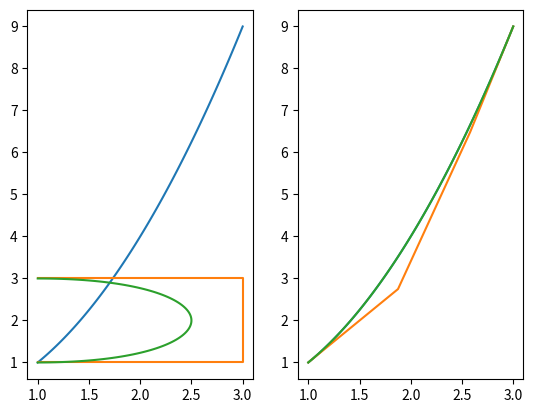

Python code for this plot:
# [redacted]

"""
Functions to fit an arbitrary order Bezier curve to an arbitrary path.
"""

import matplotlib.pyplot as plt
import numpy as np
from scipy.optimize import curve_fit
from scipy.special import comb


def A(row, col, size):
    """Get the value of the element in a 
    lower triangular coeffecient matrix
    for a bezier curve of order `size-1`, ie
    for a matrix of size `size`."""
    out = ( 
        (-1)**(abs(row - col)) * (
            comb(row, col) * comb(size - 1, row)
        )
    )
    try:
        out[row < col] = 0
    except:
        if row < col: out = 0

    return out

_generated = {}
def generate_matrix(N):
    """ Generate a coeffecient matrix of size `N` for the calculation
    of Bezier curves. This returns `M` in `B(t) = T(t) * M * P`."""
    global _generated
    if N in _generated:
        return _generated[N]
    else:
        rows = np.array([[row for col in range(N)] for row in range(N)])
        cols = np.array([[col for col in range(N)] for row in range(N)])
        M = A(rows, cols, N)
        _generated[N] = M
        return M
    
def T(t, n):
    """ Return an array of `[1, t^1, t^2, ..., t^(n-1)]`
    for every value of `t`. `t` can be scalar or a 1-D array.
    """
    a = np.array([np.asarray(t)**i for i in range(n)]).T
    size = np.size(t)
    if size > 1:
        return a.reshape(size, -1, 1)
    else:
        return a.reshape(-1, 1)

def interp_path(path, distance, normalised=False):
    """ Interpolate along a given path to find the location of
    a point at any given distance.
    `path` should be an array of coordinates,
    `distance` should be a float value for a distance shorter than 
    the length of the path, and greater than zero.

    `normalised`: If true, then scale the input distance so that 1.0
    corresponds to the end of the path.

    Return an array of points for each value in distance.
    """ 

    # Get a distance array:
    diffs = path[1:] - path[:-1]         # vector differences
    
    dists = np.linalg.norm(diffs, 2, 1)
    s = np.array([0, *dists.cumsum()])  # Distances of points along the path

    if normalised: distance *= s[-1]
    
    if (np.any(distance > s[-1])):
        raise ValueError(f"Distance must be within the length of the path. \nPath length / given distance: {s[-1]} / {distance}")
    # map x and y values to distance along the line.
    # interpolate for the x and y value
    x_interp = np.interp(distance, s, path[:, 0])
    y_interp = np.interp(distance, s, path[:, 1])

    return np.array([x_interp, y_interp]).T

def curve_eval(t, control_points):
    """ `control_points` should be a N x 2 array.
    `t` should be an array like of floats between 0 and 1. 
    Returns a list of points corresponding to the given t values."""
    t = np.asarray(t)
    N = len(control_points)
    M = generate_matrix(N)
    Tm = T(t, N)

    points = (Tm*M).dot(control_points)
    points = points.sum(axis=1)
    return points

def get_curve_dist_func(control_points, n_points=100):
    """ Returns a function to approximate the distance (by interpolation)
    of a point on the curve with a `t` value. ie, returns a function of the form:

        f = get_curve_dist_func(points)
        f(0.5) -> distance along curve for t = 0.5.
    
    `f(1.0)` will give the full length of the curve.
    """
    t_ax = np.linspace(0, 1, n_points)
    curve_points = curve_eval(t_ax, control_points)

    # Get distances
    diffs = curve_points[1:] - curve_points[:-1]
    dists = np.linalg.norm(diffs, 2, 1)
    s = np.array([0, *dists.cumsum()])

    f = lambda t : np.interp(t, t_ax, s)

    return f

def get_dist_path_curve(t, path, control_points, n_points=100):
    """ Get the distance between corresponding points on
    a Bezier curve built from the give `control_points`,
    and on the given `path`.

    `n_points`: number of points to use to interpolate distance
    along Bezier curve.

    Returns an array of floats the same length as `t`.
    """
    # Get distances along curve:
    dist_f = get_curve_dist_func(control_points, n_points)
    dists  = dist_f(t) # -> distances of points along the bezier curve.
    bez_points = curve_eval(t, control_points)

    # Get points along path:
    norm_dists = dists / dist_f(1.)
    path_points = interp_path(path, norm_dists, normalised=True)

    # Get differences between points
    diffs = bez_points - path_points
    dists = np.linalg.norm(diffs, 2, 1)
    return dists

def fit_curve(path, control_points, n_points=100):
    """ Create a function that can be fit to with `scipy`'s `optimize.curve_fit`
    more easily than `get_dist_path_curve`, and then attempt to fit the curve,
    and give the optimized control points.
    
    Returns the optimized control points and the 
    flattened parameters' covariance matrix."""

    con_shape = control_points.shape
    # Create a function to take in the flattened control points.
    def f(t, *args):
        con_points = np.asarray(args).reshape(con_shape)
        dists = get_dist_path_curve(t, path, con_points, n_points)
        return dists

    popt, pcov = curve_fit(f,
        np.linspace(0, 1, n_points),
        np.zeros(n_points), 
        p0=control_points.flatten()
    )

    # popt will have the flattened optimized control points.
    return popt.reshape(con_shape), pcov



def plot_curve(control_points, ax=None):
    if ax == None: ax = plt.gca()
    t_ax = np.linspace(0, 1, 100)
    points = curve_eval(t_ax, control_points)
    return ax.plot(*points.T)

if __name__ == "__main__":
    path = np.array([np.linspace(1, 3, 100), np.linspace(1, 3, 100)**2]).T
    conpoints = np.array([[1, 1], [3, 1], [3, 3], [1, 3]])

    fig = plt.figure()
    ax1, ax2 = fig.subplots(ncols=2)

    ax1.plot(*path.T)
    ax1.plot(*conpoints.T)
    plot_curve(conpoints, ax1)

    conpoints_opt = fit_curve(path, conpoints)[0]

    ax2.plot(*path.T)
    ax2.plot(*conpoints_opt.T)
    plot_curve(conpoints_opt, ax2)
